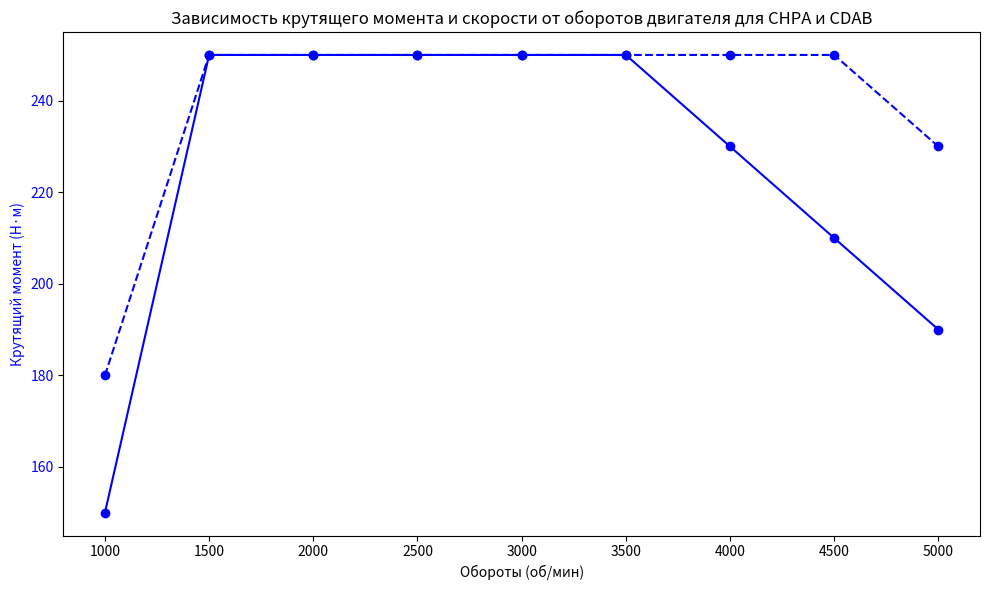

The script that saved this image:
# -*- coding: utf-8 -*-
import matplotlib.pyplot as plt

# Данные для двигателя CHPA 1.4 TSI
rpm = [1000, 1500, 2000, 2500, 3000, 3500, 4000, 4500, 5000]
torque_chpa = [150, 250, 250, 250, 250, 250, 230, 210, 190]  # Примерные значения
speed_chpa = [27.2, 40.8, 54.4, 68.0, 81.6, 95.2, 108.8, 122.4, 136.0]  # Примерные значения

# Данные для двигателя CDAB 1.8 TSI
torque_cdab = [180, 250, 250, 250, 250, 250, 250, 250, 230]  # Примерные значения
speed_cdab = [21.3, 31.9, 42.6, 53.2, 63.9, 74.5, 85.2, 95.8, 106.5]  # Примерные значения

fig, ax1 = plt.subplots(figsize=(10, 6))

# Первая ось Y для крутящего момента
ax1.plot(rpm, torque_chpa, marker='o', linestyle='-', color='b', label='Крутящий момент CHPA')
ax1.plot(rpm, torque_cdab, marker='o', linestyle='--', color='b', label='Крутящий момент CDAB')
ax1.set_xlabel('Обороты (об/мин)')
ax1.set_ylabel('Крутящий момент (Н·м)', color='b')
ax1.tick_params(axis='y', labelcolor='b')

# Вторая ось Y для скорости
# ax2 = ax1.twinx()
# ax2.plot(rpm, speed_chpa, marker='o', linestyle='-', color='r', label='Скорость CHPA')
# ax2.plot(rpm, speed_cdab, marker='o', linestyle='--', color='r', label='Скорость CDAB')
# ax2.set_ylabel('Скорость (км/ч)', color='r')
# ax2.tick_params(axis='y', labelcolor='r')

# Заголовок и легенда
plt.title('Зависимость крутящего момента и скорости от оборотов двигателя для CHPA и CDAB')
fig.tight_layout()
plt.show()